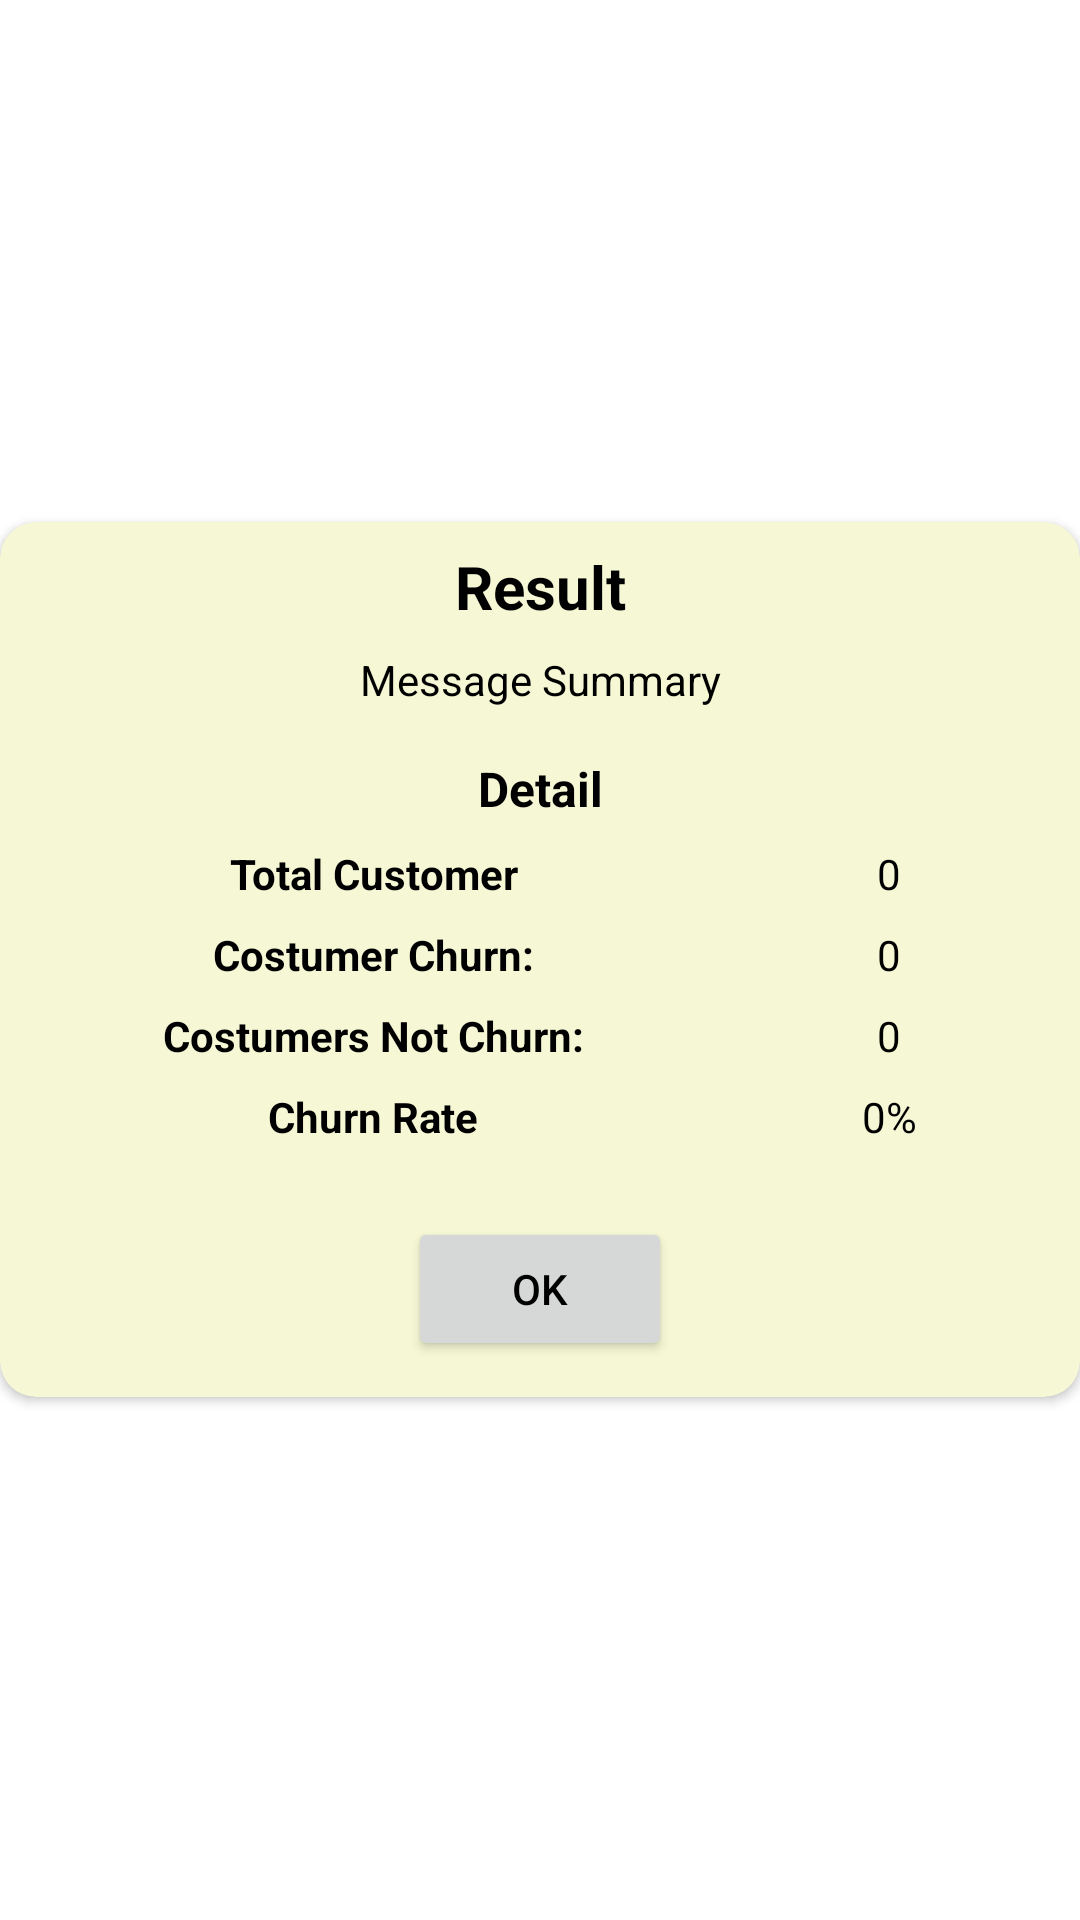

Write the Android layout XML for this screen, with the resource values it uses.
<!-- AndroidManifest.xml: application theme Base.Theme.StaySense -->
<!-- res/layout/fragment_result.xml -->
<?xml version="1.0" encoding="utf-8"?>
<FrameLayout xmlns:android="http://schemas.android.com/apk/res/android"
    xmlns:tools="http://schemas.android.com/tools"
    android:layout_width="match_parent"
    android:layout_height="match_parent"
    xmlns:app="http://schemas.android.com/apk/res-auto"
    tools:context=".ui.result.ResultFragment"
    android:layout_gravity="center">

    <androidx.cardview.widget.CardView
        android:layout_width="360dp"
        android:layout_height="wrap_content"
        android:layout_gravity="center"
        app:cardCornerRadius="12dp"
        android:backgroundTint="@color/light_grayish_yellow">

        <LinearLayout
            android:layout_width="match_parent"
            android:layout_height="wrap_content"
            android:layout_margin="8dp"
            android:orientation="vertical">

            <TextView
                android:id="@+id/tv_title_result"
                android:layout_width="match_parent"
                android:layout_height="wrap_content"
                android:text="@string/result"
                style="@style/title"
                android:gravity="center"/>

            <TextView
                android:id="@+id/tv_message_result"
                android:layout_width="match_parent"
                android:layout_height="wrap_content"
                android:gravity="center_horizontal"
                android:layout_marginTop="8dp"
                android:layout_marginBottom="8dp"
                android:text="@string/message_summary"
                android:maxLines="2" />

            <TextView
                android:id="@+id/tv_detail_result"
                android:layout_width="match_parent"
                android:layout_height="wrap_content"
                android:gravity="center_horizontal"
                android:layout_marginTop="8dp"
                android:text="@string/detail"
                android:textSize="16sp"
                android:textStyle="bold"/>

            <TableLayout
                android:layout_width="match_parent"
                android:layout_height="wrap_content">

                <TableRow
                    android:id="@+id/tr_churnrate"
                    android:layout_width="wrap_content"
                    android:layout_height="wrap_content">

                    <TextView
                        android:id="@+id/tv_totalcust_title_result"
                        android:layout_width="match_parent"
                        android:layout_height="wrap_content"
                        android:layout_weight="2"
                        android:gravity="center_horizontal"
                        android:layout_marginTop="8dp"
                        android:text="@string/total_customer"
                        android:textStyle="bold"/>

                    <TextView
                        android:id="@+id/tv_totalcust_result"
                        android:layout_width="match_parent"
                        android:layout_height="wrap_content"
                        android:layout_weight="2"
                        android:gravity="center_horizontal"
                        android:layout_marginTop="8dp"
                        android:text="@string/totalcust" />

                </TableRow>

                <TableRow
                    android:id="@+id/tr_tot_cust_churn"
                    android:layout_width="wrap_content"
                    android:layout_height="wrap_content">

                    <TextView
                        android:id="@+id/tv_tot_cust_churn_title_result"
                        android:layout_width="match_parent"
                        android:layout_height="wrap_content"
                        android:layout_weight="2"
                        android:gravity="center_horizontal"
                        android:layout_marginTop="8dp"
                        android:text="@string/title_tot_costumer_churn"
                        android:textStyle="bold"/>

                    <TextView
                        android:id="@+id/tv_tot_cust_churn_result"
                        android:layout_width="match_parent"
                        android:layout_height="wrap_content"
                        android:layout_weight="2"
                        android:gravity="center_horizontal"
                        android:layout_marginTop="8dp"
                        android:text="@string/tot_cust_churn" />

                </TableRow>

                <TableRow
                    android:id="@+id/tr_tot_cust_not_churn"
                    android:layout_width="wrap_content"
                    android:layout_height="wrap_content">

                    <TextView
                        android:id="@+id/tv_tot_cust_not_churn_title_result"
                        android:layout_width="match_parent"
                        android:layout_height="wrap_content"
                        android:layout_weight="2"
                        android:gravity="center_horizontal"
                        android:layout_marginTop="8dp"
                        android:text="@string/costumers_not_churn_title"
                        android:textStyle="bold"/>

                    <TextView
                        android:id="@+id/tv_tot_cust_not_churn_result"
                        android:layout_width="match_parent"
                        android:layout_height="wrap_content"
                        android:layout_weight="2"
                        android:gravity="center_horizontal"
                        android:layout_marginTop="8dp"
                        android:text="@string/tot_cust_not_churn" />

                </TableRow>

                <TableRow
                    android:id="@+id/tr_churnrate_result"
                    android:layout_width="wrap_content"
                    android:layout_height="wrap_content">

                    <TextView
                        android:id="@+id/tv_churnrate_result_title"
                        android:layout_width="match_parent"
                        android:layout_height="wrap_content"
                        android:layout_weight="2"
                        android:gravity="center_horizontal"
                        android:layout_marginTop="8dp"
                        android:text="@string/churn_rate"
                        android:textStyle="bold"/>

                    <TextView
                        android:id="@+id/tv_churnrate_result"
                        android:layout_width="match_parent"
                        android:layout_height="wrap_content"
                        android:layout_weight="2"
                        android:gravity="center_horizontal"
                        android:layout_marginTop="8dp"
                        android:text="@string/churn_rate_result" />

                </TableRow>

            </TableLayout>

            <Button
                android:id="@+id/btn_ok"
                android:layout_width="wrap_content"
                android:layout_height="wrap_content"
                android:layout_gravity="center"
                android:layout_marginTop="24dp"
                android:layout_marginBottom="4dp"
                android:text="@string/ok"/>

        </LinearLayout>

    </androidx.cardview.widget.CardView>

</FrameLayout>
<!-- resources referenced by this layout -->
<resources>
  <color name="light_grayish_yellow">#F6F8D5</color>
  <string name="churn_rate">Churn Rate</string>
  <string name="churn_rate_result">0%</string>
  <string name="costumers_not_churn_title">Costumers Not Churn:</string>
  <string name="detail">Detail</string>
  <string name="message_summary">Message Summary</string>
  <string name="ok">OK</string>
  <string name="result">Result</string>
  <string name="title_tot_costumer_churn">Costumer Churn:</string>
  <string name="tot_cust_churn">0</string>
  <string name="tot_cust_not_churn">0</string>
  <string name="total_customer">Total Customer</string>
  <string name="totalcust">0</string>
  <style name="title">
          <item name="android:textSize">20sp</item>
          <item name="android:layout_width">match_parent</item>
          <item name="android:layout_height">wrap_content</item>
          <item name="android:textStyle">bold</item>
      </style>
  <style name="Base.Theme.StaySense" parent="Theme.MaterialComponents.DayNight.NoActionBar">
          
          
  
          <item name="colorPrimary">@color/dark_cyan</item>
          <item name="colorPrimaryVariant">@color/light_grayish_lime</item>
          
          <item name="colorOnPrimary">@color/white</item>
  
          <item name="android:textColor">@color/black</item>
  
  
          <item name="android:statusBarColor">@color/light_grayish_lime</item>
          <item name="android:windowLightStatusBar">true</item>
  
  
          <item name="android:windowLayoutInDisplayCutoutMode" tools:targetApi="27">shortEdges</item>
          <item name="android:fitsSystemWindows">true</item>
  
  
  
  
      </style>
  <color name="dark_cyan">#4F959D</color>
  <color name="light_grayish_lime">#A9DBB5</color>
  <color name="white">#FFFFFFFF</color>
  <color name="black">#FF000000</color>
</resources>
